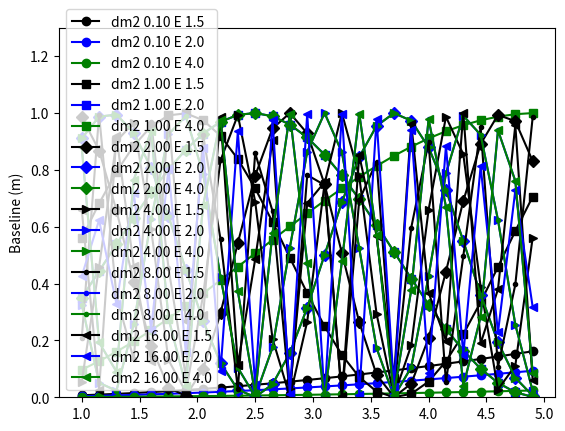

Here is the Python script that generated this plot:
#!/usr/bin/env python
'''
dm2 sensitivity with anue source
20210112

RPP2020 eqn 14.40 disappearance as sin^2(X) with 
X = 1.267 * dm2*L/E 
with dm2 in eV^2, L in m, E in MeV

A proposed search for a fourth neutrino with a PBq antineutrino source
 Phys.Rev.Lett. 107 (2011) 201801, 1107.2335 [hep-ex]
https://doi.org/10.1103/PhysRevLett.107.201801

Test of nonstandard neutrino properties with the BOREXINO source experiments, Eur.Phys.J.C 8 (1999) 609-617, hep-ex/9901012 [hep-ex]
https://doi.org/10.1007/s100529900031

'''
import math
import sys

import numpy

import matplotlib.pyplot as plt


class anueSource():
    def __init__(self):
        self.colors = {0:'k', 1:'b',2:'g',3:'r',4:'c',5:'m',6:'y'}
        self.points = {0:'o', 1:'s',2:'D',3:'>',4:'.',5:'<',6:'v',7:'P',8:'X'} # filled circle, square, diamond
        
        self.figdir = ''


        return
    def osc(self,L,E,dm2):
        ''' effy of coincidence time cut given average capture time'''
        X = 1.267 * dm2 * L / E
        O = math.sin(X)
        return O*O

    def main(self):
        '''

        '''
        DM2 = [0.1,1.,2.,4.,8.,16.]
        Energy = [1.5, 2., 4.]
        x = BASELINE = numpy.arange(1.,5.,0.15)
        for imark,dm2 in enumerate(DM2):
            for icol,E in enumerate(Energy):
                y = [self.osc(L,E,dm2) for L in x]
                mc = self.points[imark]+self.colors[icol]+'-'
                label = 'dm2 {:.2f} E {:.1f}'.format(dm2,E)
                plt.plot(x,y,mc,label=label)

            plt.ylim(0.,1.3)
            plt.ylabel('Baseline (m)')
            plt.legend()
            plt.show()
            

        
        return
  
if __name__ == '__main__' :
    A = anueSource()
    A.main()
